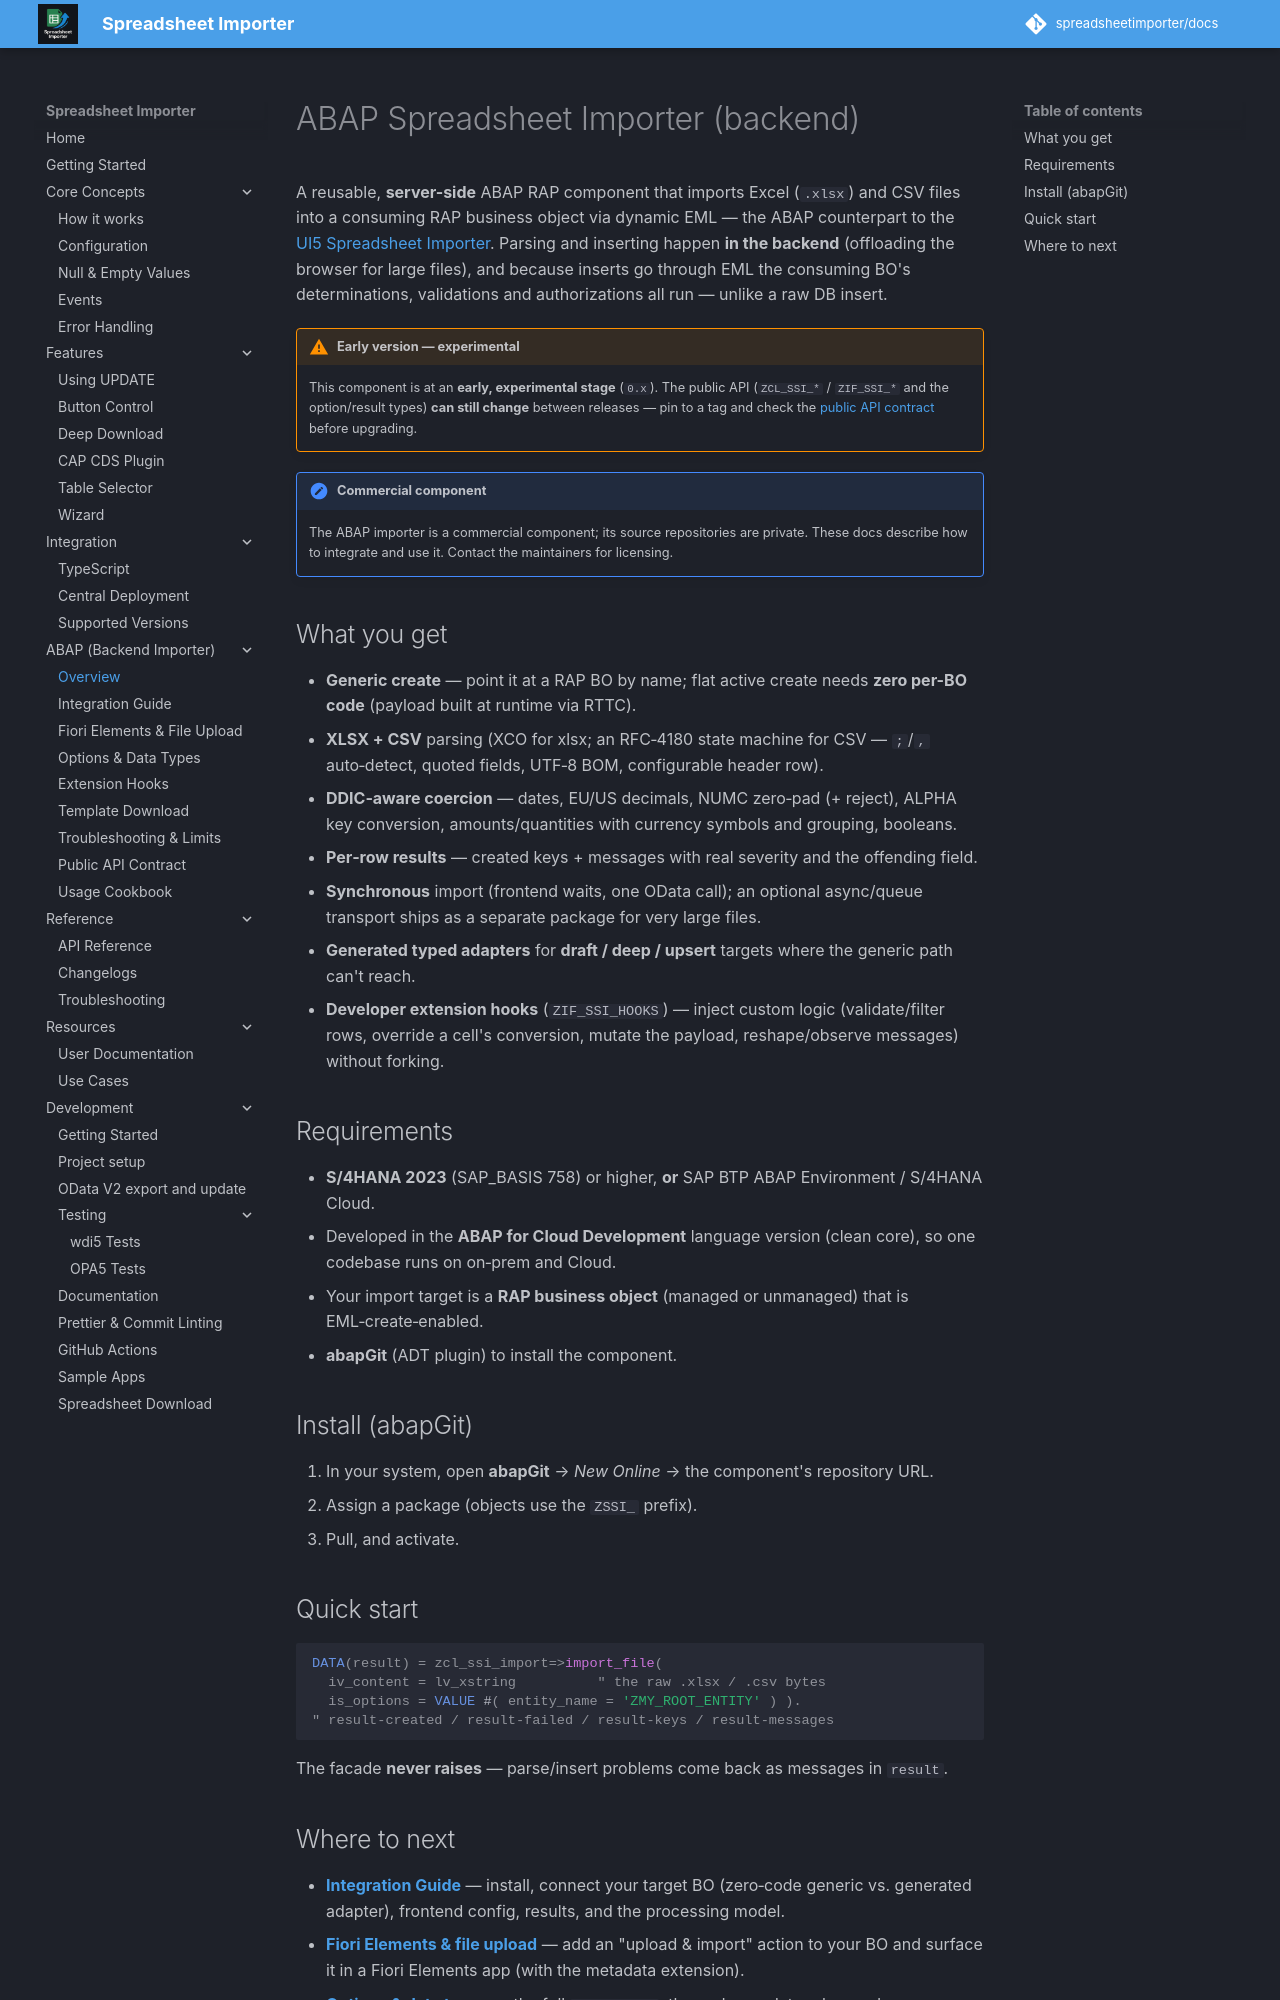

repository: spreadsheetimporter/docs · page: abap/index.html · generator: mkdocs

# ABAP Spreadsheet Importer (backend)

A reusable, **server-side** ABAP RAP component that imports Excel (`.xlsx`) and CSV files into a
consuming RAP business object via dynamic EML — the ABAP counterpart to the
[UI5 Spreadsheet Importer](../index.md). Parsing and inserting happen **in the backend**
(offloading the browser for large files), and because inserts go through EML the consuming BO's
determinations, validations and authorizations all run — unlike a raw DB insert.

!!! warning "Early version — experimental"
    This component is at an **early, experimental stage** (`0.x`). The public API
    (`ZCL_SSI_*` / `ZIF_SSI_*` and the option/result types) **can still change** between releases —
    pin to a tag and check the [public API contract](public-api-contract.md) before upgrading.

!!! note "Commercial component"
    The ABAP importer is a commercial component; its source repositories are private. These docs
    describe how to integrate and use it. Contact the maintainers for licensing.

## What you get

- **Generic create** — point it at a RAP BO by name; flat active create needs **zero per-BO code**
  (payload built at runtime via RTTC).
- **XLSX + CSV** parsing (XCO for xlsx; an RFC‑4180 state machine for CSV — `;`/`,` auto‑detect,
  quoted fields, UTF‑8 BOM, configurable header row).
- **DDIC‑aware coercion** — dates, EU/US decimals, NUMC zero‑pad (+ reject), ALPHA key conversion,
  amounts/quantities with currency symbols and grouping, booleans.
- **Per‑row results** — created keys + messages with real severity and the offending field.
- **Synchronous** import (frontend waits, one OData call); an optional async/queue transport ships as a
  separate package for very large files.
- **Generated typed adapters** for **draft / deep / upsert** targets where the generic path can't reach.
- **Developer extension hooks** (`ZIF_SSI_HOOKS`) — inject custom logic (validate/filter rows, override a
  cell's conversion, mutate the payload, reshape/observe messages) without forking.

## Requirements

- **S/4HANA 2023** (SAP_BASIS 758) or higher, **or** SAP BTP ABAP Environment / S/4HANA Cloud.
- Developed in the **ABAP for Cloud Development** language version (clean core), so one codebase runs on
  on‑prem and Cloud.
- Your import target is a **RAP business object** (managed or unmanaged) that is EML‑create‑enabled.
- **abapGit** (ADT plugin) to install the component.

## Install (abapGit)

1. In your system, open **abapGit** → *New Online* → the component's repository URL.
2. Assign a package (objects use the `ZSSI_` prefix).
3. Pull, and activate.

## Quick start

```abap
DATA(result) = zcl_ssi_import=>import_file(
  iv_content = lv_xstring          " the raw .xlsx / .csv bytes
  is_options = VALUE #( entity_name = 'ZMY_ROOT_ENTITY' ) ).
" result-created / result-failed / result-keys / result-messages
```

The facade **never raises** — parse/insert problems come back as messages in `result`.
